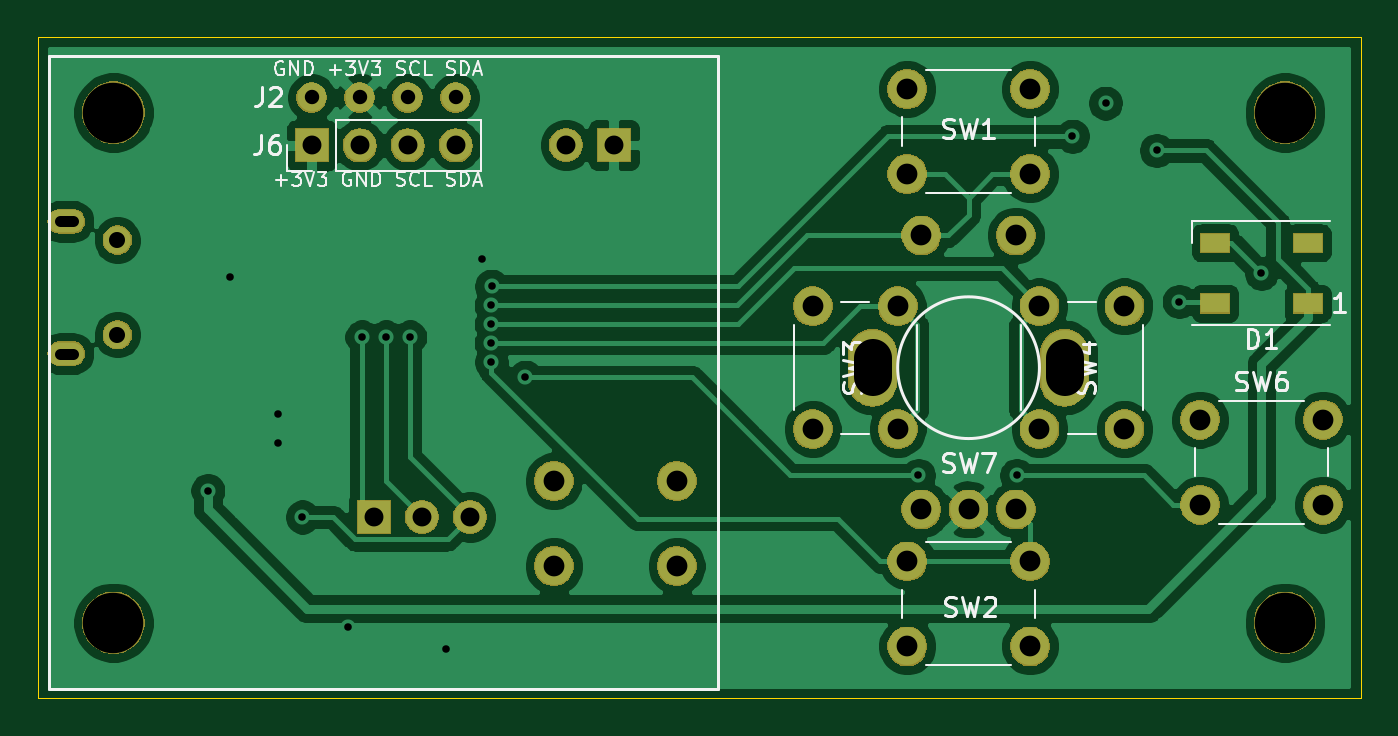
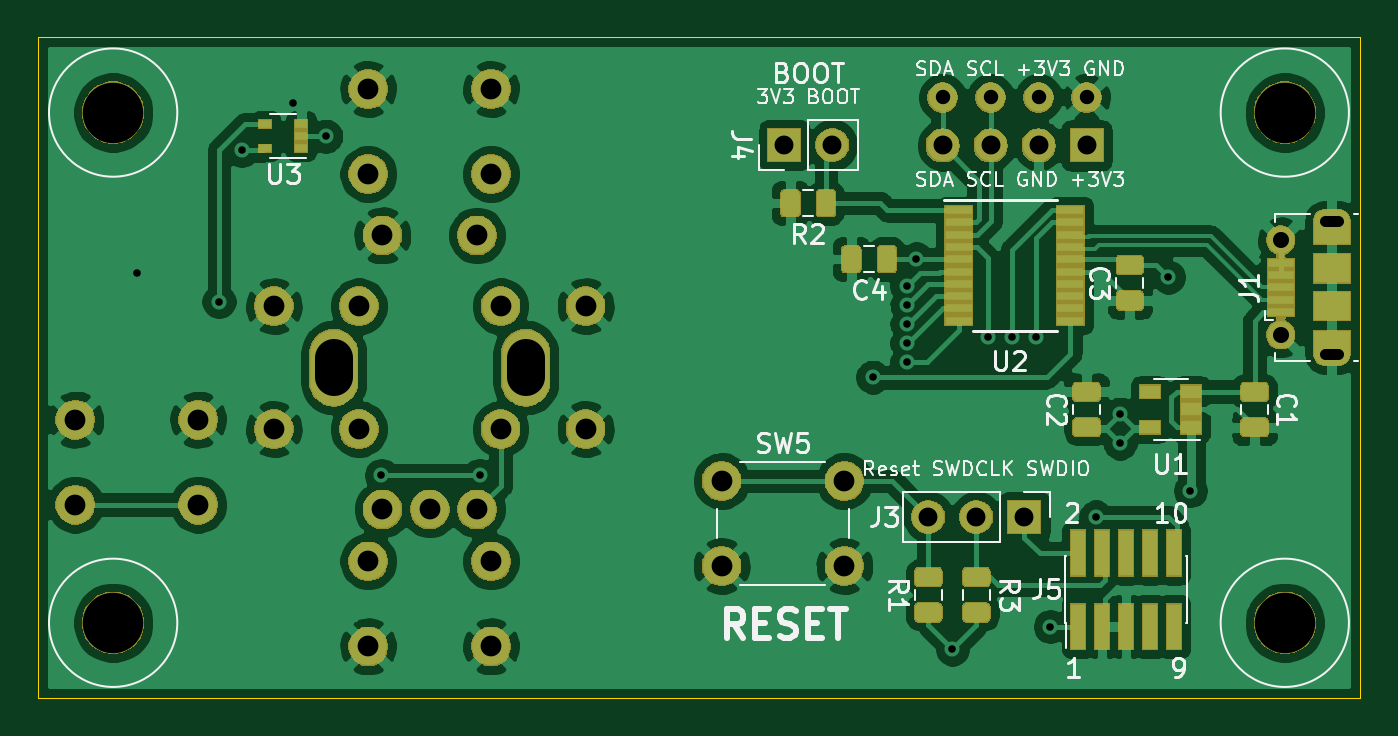
Circuit board: 11 layer files. Board 70.0 x 35.0 mm.
- bottom_copper: V-Naught_Display-B_Cu.gbr (172445 bytes)
- bottom_mask: V-Naught_Display-B_Mask.gbr (69419 bytes)
- paste: V-Naught_Display-B_Paste.gbr (26258 bytes)
- bottom_silk: V-Naught_Display-B_SilkS.gbr (30365 bytes)
- outline: V-Naught_Display-Edge_Cuts.gbr (685 bytes)
- top_copper: V-Naught_Display-F_Cu.gbr (96910 bytes)
- top_mask: V-Naught_Display-F_Mask.gbr (53298 bytes)
- paste: V-Naught_Display-F_Paste.gbr (631 bytes)
- top_silk: V-Naught_Display-F_SilkS.gbr (16701 bytes)
- drill: V-Naught_Display-NPTH-drl.gbr (683 bytes)
- drill: V-Naught_Display-PTH-drl.gbr (3027 bytes)

=== bottom_copper: V-Naught_Display-B_Cu.gbr (172445 bytes, source omitted) ===
=== bottom_mask: V-Naught_Display-B_Mask.gbr (69419 bytes, source omitted) ===
=== paste: V-Naught_Display-B_Paste.gbr (26258 bytes, source omitted) ===
=== bottom_silk: V-Naught_Display-B_SilkS.gbr (30365 bytes, source omitted) ===
=== outline: V-Naught_Display-Edge_Cuts.gbr ===
G04 #@! TF.GenerationSoftware,KiCad,Pcbnew,(5.1.5)-3*
G04 #@! TF.CreationDate,2020-01-24T01:00:35-05:00*
G04 #@! TF.ProjectId,V-Naught_Display,562d4e61-7567-4687-945f-446973706c61,rev?*
G04 #@! TF.SameCoordinates,Original*
G04 #@! TF.FileFunction,Profile,NP*
%FSLAX46Y46*%
G04 Gerber Fmt 4.6, Leading zero omitted, Abs format (unit mm)*
G04 Created by KiCad (PCBNEW (5.1.5)-3) date 2020-01-24 01:00:35*
%MOMM*%
%LPD*%
G04 APERTURE LIST*
%ADD10C,0.050000*%
G04 APERTURE END LIST*
D10*
X95170000Y-84650000D02*
X95170000Y-49650000D01*
X165170000Y-84650000D02*
X95170000Y-84650000D01*
X165170000Y-49650000D02*
X165170000Y-84650000D01*
X95170000Y-49650000D02*
X165170000Y-49650000D01*
M02*

=== top_copper: V-Naught_Display-F_Cu.gbr (96910 bytes, source omitted) ===
=== top_mask: V-Naught_Display-F_Mask.gbr (53298 bytes, source omitted) ===
=== paste: V-Naught_Display-F_Paste.gbr ===
G04 #@! TF.GenerationSoftware,KiCad,Pcbnew,(5.1.5)-3*
G04 #@! TF.CreationDate,2020-01-24T01:00:35-05:00*
G04 #@! TF.ProjectId,V-Naught_Display,562d4e61-7567-4687-945f-446973706c61,rev?*
G04 #@! TF.SameCoordinates,Original*
G04 #@! TF.FileFunction,Paste,Top*
G04 #@! TF.FilePolarity,Positive*
%FSLAX46Y46*%
G04 Gerber Fmt 4.6, Leading zero omitted, Abs format (unit mm)*
G04 Created by KiCad (PCBNEW (5.1.5)-3) date 2020-01-24 01:00:35*
%MOMM*%
%LPD*%
G04 APERTURE LIST*
%ADD10R,1.500000X1.000000*%
G04 APERTURE END LIST*
D10*
X162370000Y-63750000D03*
X162370000Y-60550000D03*
X157470000Y-63750000D03*
X157470000Y-60550000D03*
M02*

=== top_silk: V-Naught_Display-F_SilkS.gbr (16701 bytes, source omitted) ===
=== drill: V-Naught_Display-NPTH-drl.gbr ===
%TF.GenerationSoftware,KiCad,Pcbnew,(5.1.5)-3*%
%TF.CreationDate,2020-01-24T01:01:08-05:00*%
%TF.ProjectId,V-Naught_Display,562d4e61-7567-4687-945f-446973706c61,rev?*%
%TF.SameCoordinates,Original*%
%TF.FileFunction,NonPlated,1,2,NPTH,Drill*%
%TF.FilePolarity,Positive*%
%FSLAX46Y46*%
G04 Gerber Fmt 4.6, Leading zero omitted, Abs format (unit mm)*
G04 Created by KiCad (PCBNEW (5.1.5)-3) date 2020-01-24 01:01:08*
%MOMM*%
%LPD*%
G04 APERTURE LIST*
%TA.AperFunction,ComponentDrill*%
%ADD10C,3.200000*%
%TD*%
G04 APERTURE END LIST*
D10*
%TO.C,H1*%
X99170000Y-53650000D03*
%TO.C,H2*%
X161170000Y-80650000D03*
%TO.C,H3*%
X161170000Y-53650000D03*
%TO.C,H4*%
X99170000Y-80650000D03*
M02*

=== drill: V-Naught_Display-PTH-drl.gbr ===
%TF.GenerationSoftware,KiCad,Pcbnew,(5.1.5)-3*%
%TF.CreationDate,2020-01-24T01:01:08-05:00*%
%TF.ProjectId,V-Naught_Display,562d4e61-7567-4687-945f-446973706c61,rev?*%
%TF.SameCoordinates,Original*%
%TF.FileFunction,Plated,1,2,PTH,Mixed*%
%TF.FilePolarity,Positive*%
%FSLAX46Y46*%
G04 Gerber Fmt 4.6, Leading zero omitted, Abs format (unit mm)*
G04 Created by KiCad (PCBNEW (5.1.5)-3) date 2020-01-24 01:01:08*
%MOMM*%
%LPD*%
G04 APERTURE LIST*
%TA.AperFunction,ViaDrill*%
%ADD10C,0.400000*%
%TD*%
G04 aperture for slot hole*
%TA.AperFunction,ComponentDrill*%
%ADD11C,0.600000*%
%TD*%
%TA.AperFunction,ComponentDrill*%
%ADD12C,0.762000*%
%TD*%
%TA.AperFunction,ComponentDrill*%
%ADD13C,0.850000*%
%TD*%
%TA.AperFunction,ComponentDrill*%
%ADD14C,1.000000*%
%TD*%
%TA.AperFunction,ComponentDrill*%
%ADD15C,1.100000*%
%TD*%
G04 aperture for slot hole*
%TA.AperFunction,ComponentDrill*%
%ADD16C,2.000000*%
%TD*%
G04 APERTURE END LIST*
D10*
X104170000Y-73650000D03*
X105330000Y-62350000D03*
X107882000Y-69614000D03*
X107882000Y-71138000D03*
X109170000Y-75050000D03*
X111570000Y-80850000D03*
X112315000Y-65525000D03*
X113585000Y-65525000D03*
X114855000Y-65525000D03*
X116760000Y-82035000D03*
X118670000Y-61400000D03*
X119160000Y-63850000D03*
X119160000Y-64850000D03*
X119160000Y-65850000D03*
X119170000Y-66850000D03*
X119177942Y-62842636D03*
X120970000Y-67650000D03*
X141770000Y-72850000D03*
X146970000Y-72850000D03*
X149920000Y-54900000D03*
X151670000Y-53150000D03*
X154370000Y-55650000D03*
X155570000Y-63650000D03*
X159920000Y-62150000D03*
D11*
%TO.C,J1*%
X97032500Y-59400000D02*
X96332500Y-59400000D01*
X96332500Y-66400000D02*
X97032500Y-66400000D01*
D12*
%TO.C,J2*%
X109660000Y-52850000D03*
X112200000Y-52850000D03*
X114740000Y-52850000D03*
X117280000Y-52850000D03*
D13*
%TO.C,J1*%
X99382500Y-60400000D03*
X99382500Y-65400000D03*
D14*
%TO.C,J3*%
X112950000Y-75050000D03*
X115490000Y-75050000D03*
X118030000Y-75050000D03*
%TO.C,J6*%
X109660000Y-55390000D03*
X112200000Y-55390000D03*
X114740000Y-55390000D03*
X117280000Y-55390000D03*
%TO.C,J4*%
X123110000Y-55365000D03*
X125650000Y-55365000D03*
D15*
%TO.C,SW4*%
X148170000Y-63900000D03*
X148170000Y-70400000D03*
X152670000Y-63900000D03*
X152670000Y-70400000D03*
%TO.C,SW6*%
X156670000Y-69900000D03*
X156670000Y-74400000D03*
X163170000Y-69900000D03*
X163170000Y-74400000D03*
%TO.C,SW1*%
X141170000Y-52400000D03*
X141170000Y-56900000D03*
X147670000Y-52400000D03*
X147670000Y-56900000D03*
%TO.C,SW3*%
X136170000Y-63900000D03*
X136170000Y-70400000D03*
X140670000Y-63900000D03*
X140670000Y-70400000D03*
%TO.C,SW7*%
X141920000Y-60150000D03*
X141920000Y-74650000D03*
X144420000Y-74650000D03*
X146920000Y-60150000D03*
X146920000Y-74650000D03*
%TO.C,SW5*%
X122475000Y-73145000D03*
X122475000Y-77645000D03*
X128975000Y-73145000D03*
X128975000Y-77645000D03*
%TO.C,SW2*%
X141170000Y-77400000D03*
X141170000Y-81900000D03*
X147670000Y-77400000D03*
X147670000Y-81900000D03*
D16*
%TO.C,SW7*%
X139340000Y-67650000D02*
X139340000Y-66650000D01*
X149500000Y-66650000D02*
X149500000Y-67650000D01*
M02*

